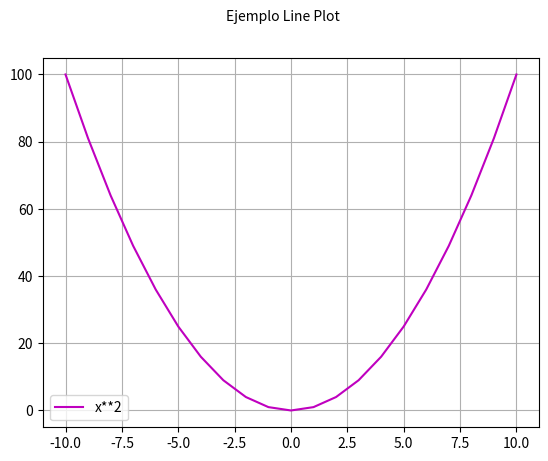

Write the Python code that produced this figure.
# Matplotlib [Python]
# Ejercicios de práctica

# [redacted]
# Version: 2.0

# IMPORTANTE: NO borrar los comentarios
# que aparecen en verde con el hashtag "#"

# Ejercicios de matplotlib
import numpy as np
import matplotlib.pyplot as plt


if __name__ == '__main__':
    print("Bienvenidos a otra clase de Inove con Python")
    print("Line Plot")

    # NOTA: aproveche los ejemplos de "line_plot" de clase

    # Se desea graficar los valores de "x" e "y" en un gráfico de línea
    # A continuación los datos ya disponibles de "x" e "y" para que utilice:
    x = list(range(-10, 11, 1))

    # Bucle que completa y calcula todos los valores de "y"
    y = []
    for i in x:
        y.append(i**2)

    # Alumno: Crear una "figura" y crear un "ax" con add_subplot
    # Graficar el "line plot" de "y" en función de "x"
    fig = plt.figure()
    fig.suptitle('Ejemplo Line Plot', fontsize=10)
    ax = fig.add_subplot()

    # Alumno: Colocar la leyenda y el label con el nombre de la función
    # Darle color a la línea a su elección
    ax.plot(x,y, c='m', label='x**2')
    ax.legend()
    ax.grid()
    
    # Crear acá su gráfico
    plt.show()
    print("terminamos")
